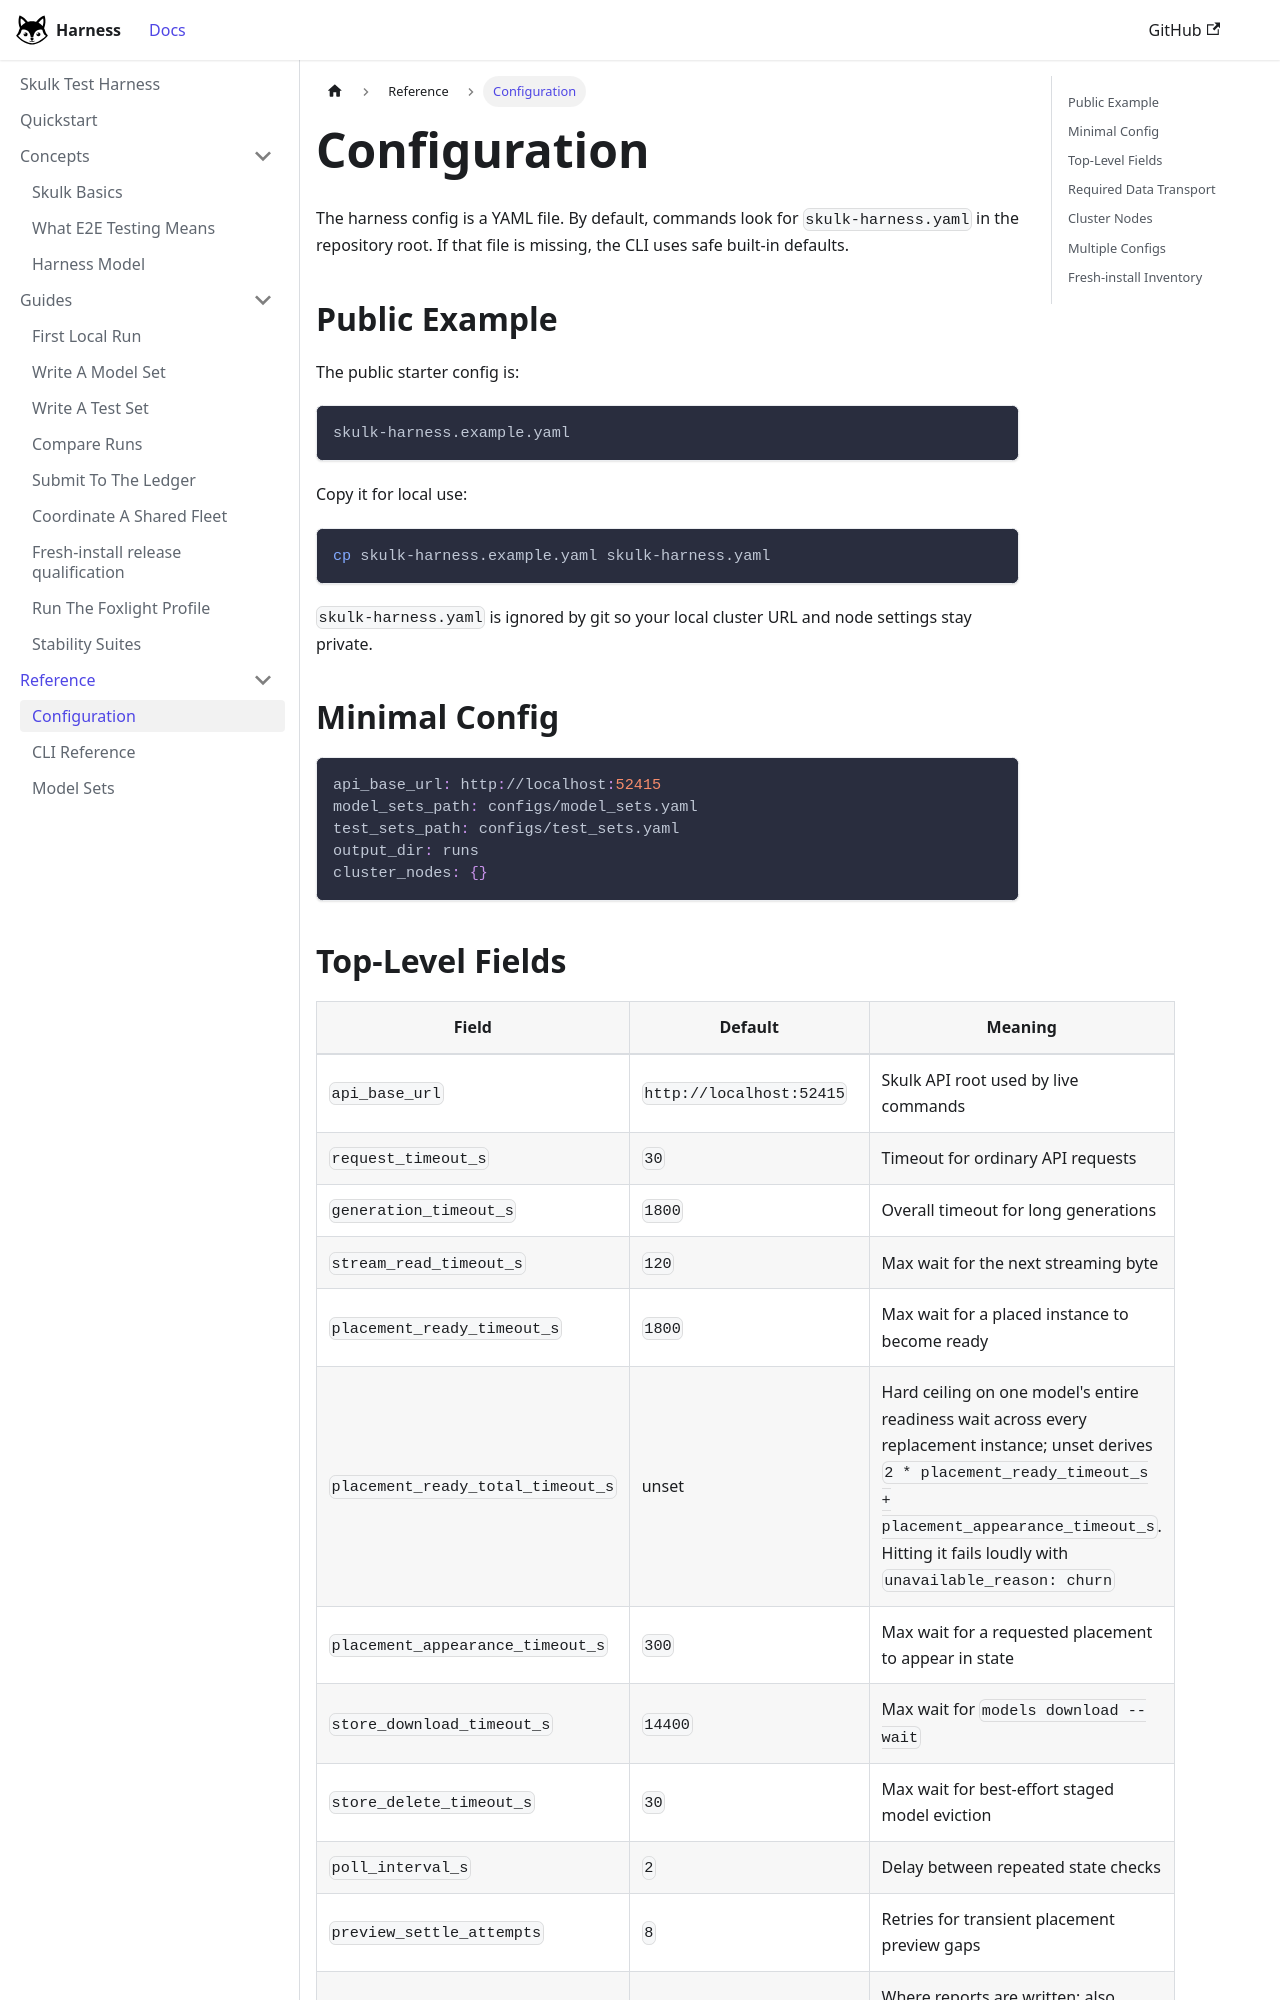

repository: Foxlight-Foundation/skulk-test-harness · page: reference/configuration/index.html · generator: docusaurus

---
title: Configuration
---

The harness config is a YAML file. By default, commands look for
`skulk-harness.yaml` in the repository root. If that file is missing, the CLI
uses safe built-in defaults.

## Public Example

The public starter config is:

```text
skulk-harness.example.yaml
```

Copy it for local use:

```bash
cp skulk-harness.example.yaml skulk-harness.yaml
```

`skulk-harness.yaml` is ignored by git so your local cluster URL and node
settings stay private.

## Minimal Config

```yaml
api_base_url: http://localhost:52415
model_sets_path: configs/model_sets.yaml
test_sets_path: configs/test_sets.yaml
output_dir: runs
cluster_nodes: {}
```

## Top-Level Fields

| Field | Default | Meaning |
| --- | --- | --- |
| `api_base_url` | `http://localhost:52415` | Skulk API root used by live commands |
| `request_timeout_s` | `30` | Timeout for ordinary API requests |
| `generation_timeout_s` | `1800` | Overall timeout for long generations |
| `stream_read_timeout_s` | `120` | Max wait for the next streaming byte |
| `placement_ready_timeout_s` | `1800` | Max wait for a placed instance to become ready |
| `placement_ready_total_timeout_s` | unset | Hard ceiling on one model's entire readiness wait across every replacement instance; unset derives `2 * placement_ready_timeout_s + placement_appearance_timeout_s`. Hitting it fails loudly with `unavailable_reason: churn` |
| `placement_appearance_timeout_s` | `300` | Max wait for a requested placement to appear in state |
| `store_download_timeout_s` | `14400` | Max wait for `models download --wait` |
| `store_delete_timeout_s` | `30` | Max wait for best-effort staged model eviction |
| `poll_interval_s` | `2` | Delay between repeated state checks |
| `preview_settle_attempts` | `8` | Retries for transient placement preview gaps |
| `output_dir` | `runs` | Where reports are written; also where `compare` resolves run selectors |
| `model_sets_path` | `configs/model_sets.yaml` | YAML file containing model sets |
| `test_sets_path` | `configs/test_sets.yaml` | YAML file containing test sets |
| `required_data_transport` | unset | Optional release-qualification gate: require every live node represented in either `/state` `nodeResources` or `nodeIdentities` telemetry to advertise `zenoh` or `gossipsub` before an executed run can mutate the cluster |
| `cluster_nodes` | `{}` | SSH control settings for stability suites |
| `fresh_install` | unset | Opt-in release qualification inventory and lifecycle policy |
